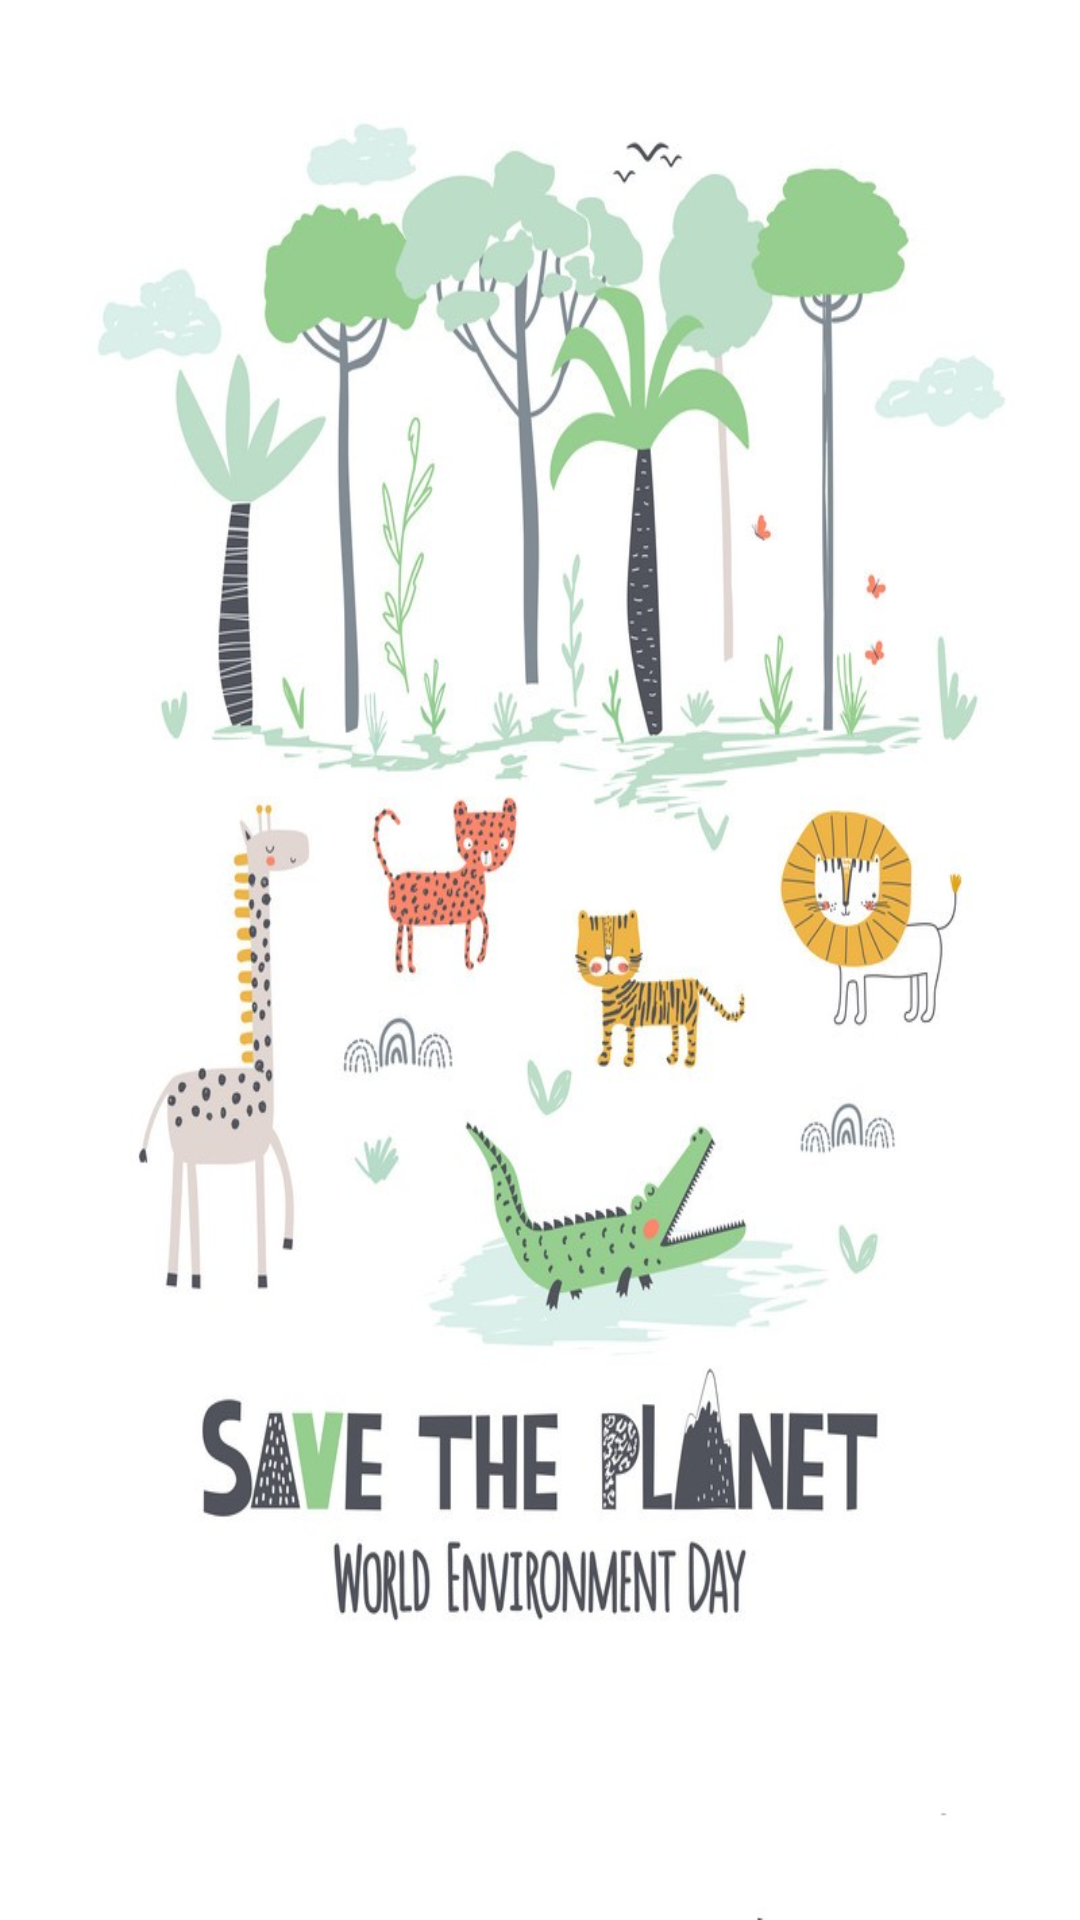

Produce the Android XML layout that renders to this screen, including the resource entries it uses.
<!-- AndroidManifest.xml: application theme Theme.WildlifeTracking -->
<!-- res/layout/activity_splash_acitivity.xml -->
<?xml version="1.0" encoding="utf-8"?>
<LinearLayout xmlns:android="http://schemas.android.com/apk/res/android"
    xmlns:app="http://schemas.android.com/apk/res-auto"
    xmlns:tools="http://schemas.android.com/tools"
    android:layout_width="match_parent"
    android:layout_height="match_parent"
    android:orientation="vertical"
    android:background="@drawable/backsplash"
    tools:context=".SplashActivity">



</LinearLayout>
<!-- resources referenced by this layout -->
<resources>
  <!-- drawable backsplash: jpg bitmap (drawable, 148752 bytes) -->
  <style name="Theme.WildlifeTracking" parent="Theme.MaterialComponents.DayNight.NoActionBar">
          
          <item name="colorPrimary">@color/purple_500</item>
          <item name="colorPrimaryVariant">@color/purple_700</item>
          <item name="colorOnPrimary">@color/white</item>
          
          <item name="colorSecondary">@color/teal_200</item>
          <item name="colorSecondaryVariant">@color/teal_700</item>
          <item name="colorOnSecondary">@color/black</item>
          
          <item name="android:statusBarColor" tools:targetApi="l">?attr/colorPrimaryVariant</item>
          
      </style>
  <!-- not gathered from this repository: default colours our renderer supplied (Android Studio template values) -->
  <color name="purple_500">#FF6200EE</color>
  <color name="purple_700">#FF3700B3</color>
  <color name="teal_200">#FF03DAC5</color>
  <color name="teal_700">#FF018786</color>
  <color name="black">#FF000000</color>
  <color name="white">#FFFFFFFF</color>
</resources>
